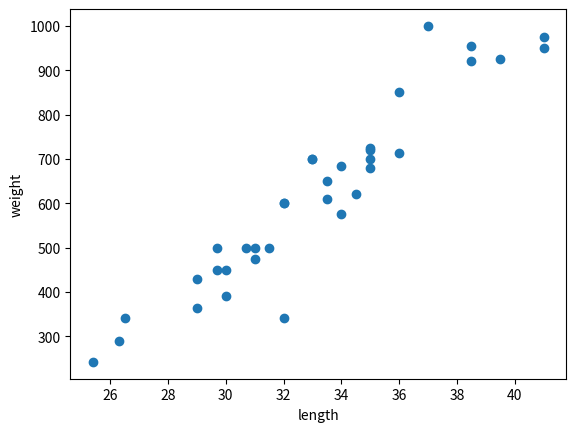

Write the Python code that produced this figure.
#생선 분류 데이터
import matplotlib.pyplot as plt

bream_length=[25.4, 26.3, 26.5, 29.0, 29.0, 29.7, 29.7, 30.0, 30.0,
30.7, 31.0, 31.0, 31.5, 32.0, 32.0, 32.0, 33.0, 33.0, 33.5, 33.5, 34.0,
34.0, 34.5, 35.0, 35.0, 35.0, 35.0, 36.0, 36.0, 37.0, 38.5, 38.5, 39.5, 41.0, 41.0]
bream_weight=[242, 290, 340, 363, 430, 450, 500, 390, 450, 500, 475, 500,
500, 340, 600, 600, 700, 700, 610, 650, 575, 685, 620, 680, 700, 725, 720,
714, 850, 1000, 920, 955, 925, 975, 950]

plt.scatter(bream_length,bream_weight)
plt.xlabel('length')
plt.ylabel('weight')
plt.show()


print(len(bream_length), len(bream_weight))


#pip install matplotlib
#->Fatal error in launcher: Unable to create process using
#pip error해결 : python -m pip install matplotlib